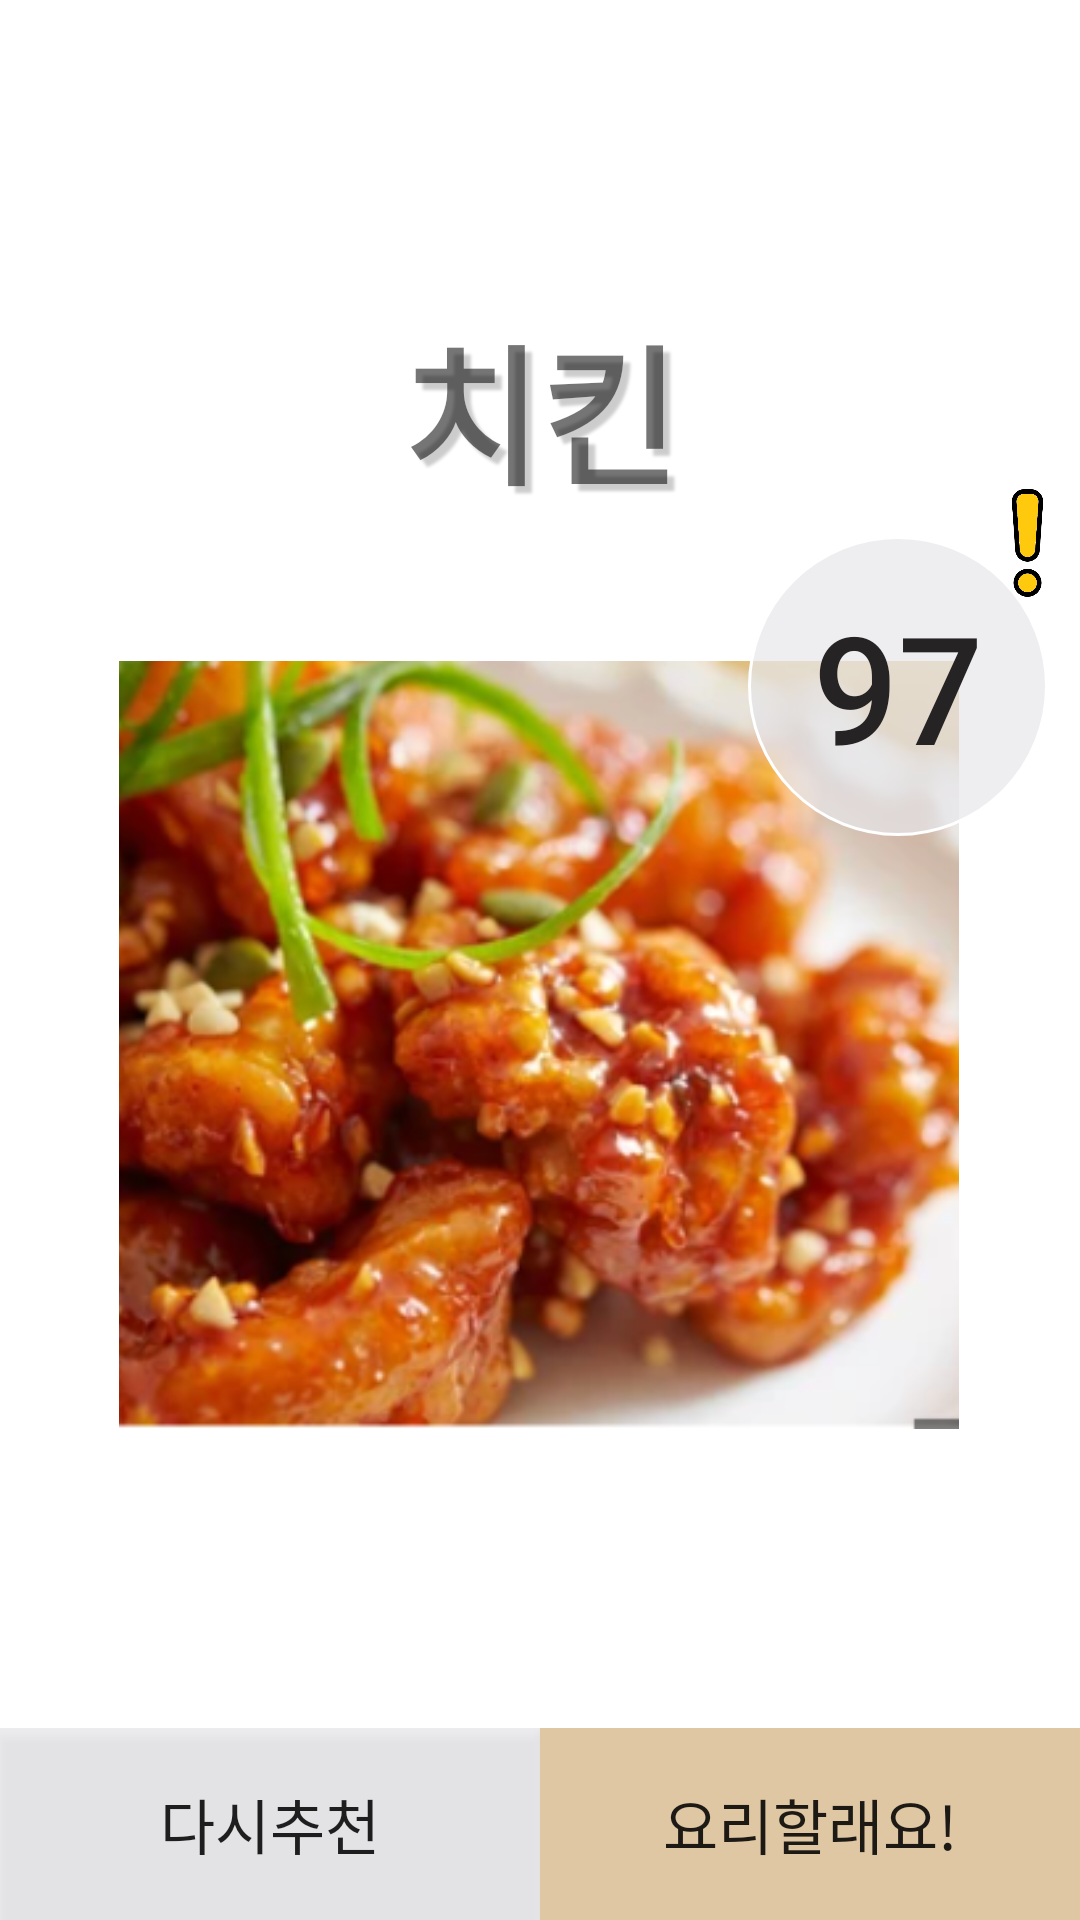

Reconstruct the res/layout file that produces this screen, plus the resources it refers to.
<!-- AndroidManifest.xml: application theme Theme.TodaysEat -->
<!-- res/layout/fragment_home3.xml -->
<?xml version="1.0" encoding="utf-8"?>
<LinearLayout xmlns:android="http://schemas.android.com/apk/res/android"
    xmlns:app="http://schemas.android.com/apk/res-auto"
    xmlns:tools="http://schemas.android.com/tools"
    android:layout_width="match_parent"
    android:layout_height="match_parent"
    android:orientation="vertical"
    android:background="@color/white"
    tools:context=".ui.home.HomeFragment2">

    <androidx.constraintlayout.widget.ConstraintLayout
        android:layout_width="match_parent"
        android:layout_height="0dp"
        android:layout_weight="9"
>

        <TextView
            android:id="@+id/home2_menu_name"
            android:layout_width="match_parent"
            android:layout_height="wrap_content"
            android:gravity="center"
            android:layout_marginTop="100dp"
            android:text="치킨"
            android:fontFamily="@font/bmjua"
            android:shadowColor="#33000000"
            android:shadowDx="7.0"
            android:shadowDy="7.0"
            android:shadowRadius="2.0"
            android:textSize="50sp"
            android:textStyle="bold"
            app:layout_constraintEnd_toEndOf="parent"
            app:layout_constraintStart_toStartOf="parent"
            app:layout_constraintTop_toTopOf="parent" />


        <ImageView
            android:id="@+id/menu_image"
            android:layout_width="280dp"
            android:layout_height="280dp"
            android:src="@drawable/chicken"
            app:layout_constraintBottom_toBottomOf="parent"
            app:layout_constraintEnd_toEndOf="parent"
            app:layout_constraintHorizontal_bias="0.496"
            app:layout_constraintStart_toStartOf="parent"
            app:layout_constraintTop_toBottomOf="@+id/home2_menu_name"
            app:layout_constraintVertical_bias="0.288" />

        <ImageView
            android:id="@+id/imageView6"
            android:layout_width="49dp"
            android:layout_height="40dp"
            android:layout_marginTop="-18dp"
            android:layout_marginEnd="-18dp"
            android:src="@drawable/icon_alert1"
            app:layout_constraintEnd_toEndOf="@+id/nScoreNext"
            app:layout_constraintTop_toTopOf="@+id/nScoreNext" />


        <androidx.appcompat.widget.AppCompatButton
            android:id="@+id/nScoreNext"
            android:layout_width="100dp"
            android:layout_height="100dp"
            android:layout_alignParentRight="true"
            android:layout_marginTop="-30dp"
            android:layout_marginEnd="-30dp"
            android:background="@drawable/circle2"
            android:elevation="30dp"
            android:gravity="center"
            android:text="97"
            android:textAlignment="center"
            android:textColor="#252323"
            android:textSize="50dp"
            app:layout_constraintEnd_toEndOf="@+id/menu_image"
            app:layout_constraintTop_toTopOf="@+id/menu_image"></androidx.appcompat.widget.AppCompatButton>

        <ImageButton
            android:id="@+id/likeFood"
            android:layout_width="100dp"
            android:layout_height="100dp"
            android:layout_alignParentBottom="true"
            android:layout_marginStart="-20dp"
            android:background="@drawable/positive_vote"
            app:layout_constraintStart_toStartOf="@+id/menu_image"
            app:layout_constraintTop_toTopOf="@+id/dislikeFood" />

        <ImageButton
            android:id="@+id/dislikeFood"
            android:layout_width="100dp"
            android:layout_height="100dp"
            android:layout_below="@+id/menu_image"
            android:layout_alignParentRight="true"
            android:layout_marginTop="-60dp"
            android:layout_marginEnd="-20dp"
            android:background="@drawable/negative_vote"
            app:layout_constraintEnd_toEndOf="@+id/menu_image"
            app:layout_constraintTop_toBottomOf="@+id/menu_image" />



    </androidx.constraintlayout.widget.ConstraintLayout>

    <LinearLayout
        android:layout_width="match_parent"
        android:layout_height="0dp"
        android:layout_weight="1"
        android:orientation="horizontal">
        <androidx.appcompat.widget.AppCompatButton
            android:id="@+id/reload"
            android:layout_width="0dp"
            android:layout_height="match_parent"
            android:layout_weight="1"
            android:text="다시추천"
            android:textSize="20sp"
            android:background="@drawable/gray_btn"
            />
        <androidx.appcompat.widget.AppCompatButton
            android:id="@+id/cook"
            android:layout_width="0dp"
            android:layout_height="match_parent"
            android:layout_weight="1"
            android:text="요리할래요!"
            android:textSize="20sp"
            android:background="@drawable/main3_btn"
            />

    </LinearLayout>

</LinearLayout>


<!-- resources referenced by this layout -->
<resources>
  <color name="white">#FFFFFFFF</color>
  <!-- drawable chicken: png bitmap (drawable, 252099 bytes) -->
  <!-- drawable circle2 (drawable) -->
  <?xml version="1.0" encoding="utf-8"?>
  <shape xmlns:android="http://schemas.android.com/apk/res/android"
      android:shape="oval">
  
      <solid android:color="@color/light_gray" />
      <stroke
          android:width="1dp"
          android:color="@color/white" />
  </shape>
  <!-- drawable gray_btn (drawable) -->
  <?xml version="1.0" encoding="utf-8"?>
  <selector xmlns:android="http://schemas.android.com/apk/res/android">
      <item android:state_pressed="true">
          <shape android:shape="rectangle">
              <solid android:color="#B4CBCBCF"/>
          </shape>
      </item>
      <item android:shape ="rectangle">
          <shape android:shape="rectangle">
              <solid android:color="@color/light_gray"/>
          </shape>
      </item>
      <item android:state_enabled="false">
          <shape android:shape="rectangle">
              <solid android:color="@color/light_gray"/>
          </shape>
      </item>
  </selector>
  <!-- drawable icon_alert1: png bitmap (drawable, 23662 bytes) -->
  <!-- drawable main3_btn (drawable) -->
  <?xml version="1.0" encoding="utf-8"?>
  <selector xmlns:android="http://schemas.android.com/apk/res/android">
      <item android:state_pressed="true">
          <shape android:shape="rectangle">
              <solid android:color="#C1A884"/>
          </shape>
      </item>
      <item android:shape ="rectangle">
          <shape android:shape="rectangle">
              <solid android:color="@color/main3"/>
          </shape>
      </item>
      <item android:state_enabled="false">
          <shape android:shape="rectangle">
              <solid android:color="@color/main3"/>
          </shape>
      </item>
  </selector>
  <style name="Theme.TodaysEat" parent="Theme.MaterialComponents.DayNight.DarkActionBar">
          
          <item name="colorPrimary">@color/main5</item>
          <item name="colorPrimaryVariant">@color/main5</item>
          <item name="colorOnPrimary">@color/white</item>
          
          <item name="colorSecondary">@color/teal_200</item>
          <item name="colorSecondaryVariant">@color/teal_700</item>
          <item name="colorOnSecondary">@color/black</item>
          
          <item name="android:statusBarColor">?attr/colorPrimaryVariant</item>
          
      </style>
  <color name="light_gray">#B4E7E7EC</color>
  <color name="main3">#E0C7A4</color>
  <color name="main5">#EB9096</color>
  <color name="teal_200">#FF03DAC5</color>
  <color name="teal_700">#FF018786</color>
  <color name="black">#FF000000</color>
</resources>
